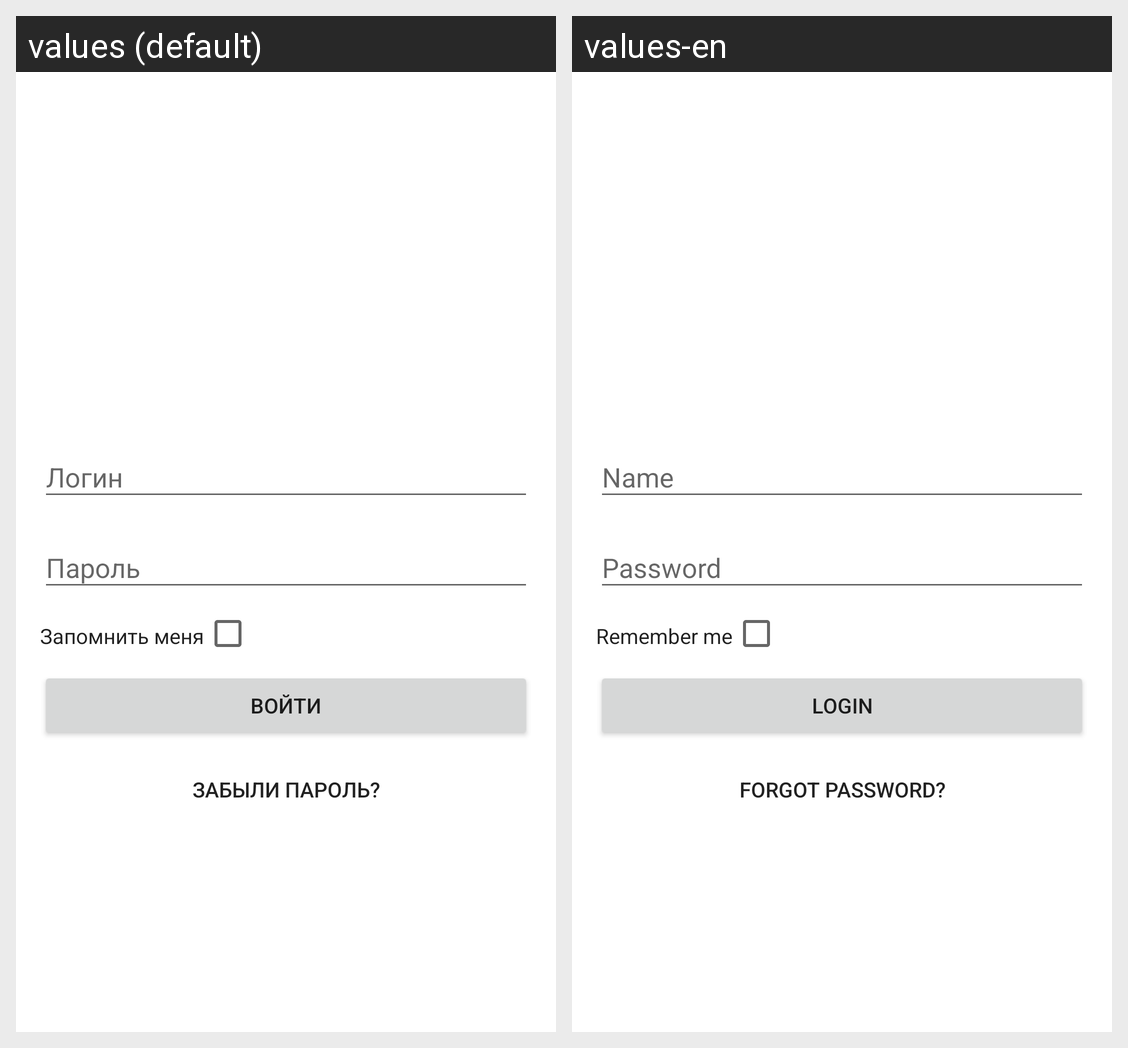

Translations of the strings shown on this Android screen, per locale in the grid:
Android screen res/layout/fragment_login.xml rendered under 2 locales, left to right: values (default), values-en. Device: Nexus 5 (rendered at 1080×1920; each locale shown at half size, 540×960, under a caption strip naming it); theme AppTheme.
Strings drawn on this screen, with the default value and each locale's value (text and hints the layout hard-codes, and strings that could not be matched under every locale, appear in the picture but are not listed):

login_hint_name
  values: Логин
  values-en: Name

login_hint_password
  values: Пароль
  values-en: Password

login_text_forgot_pass
  values: Забыли пароль?
  values-en: Forgot password?

login_text_rem_me
  values: Запомнить меня
  values-en: Remember me

login_text_enter
  values: Войти
  values-en: Login
